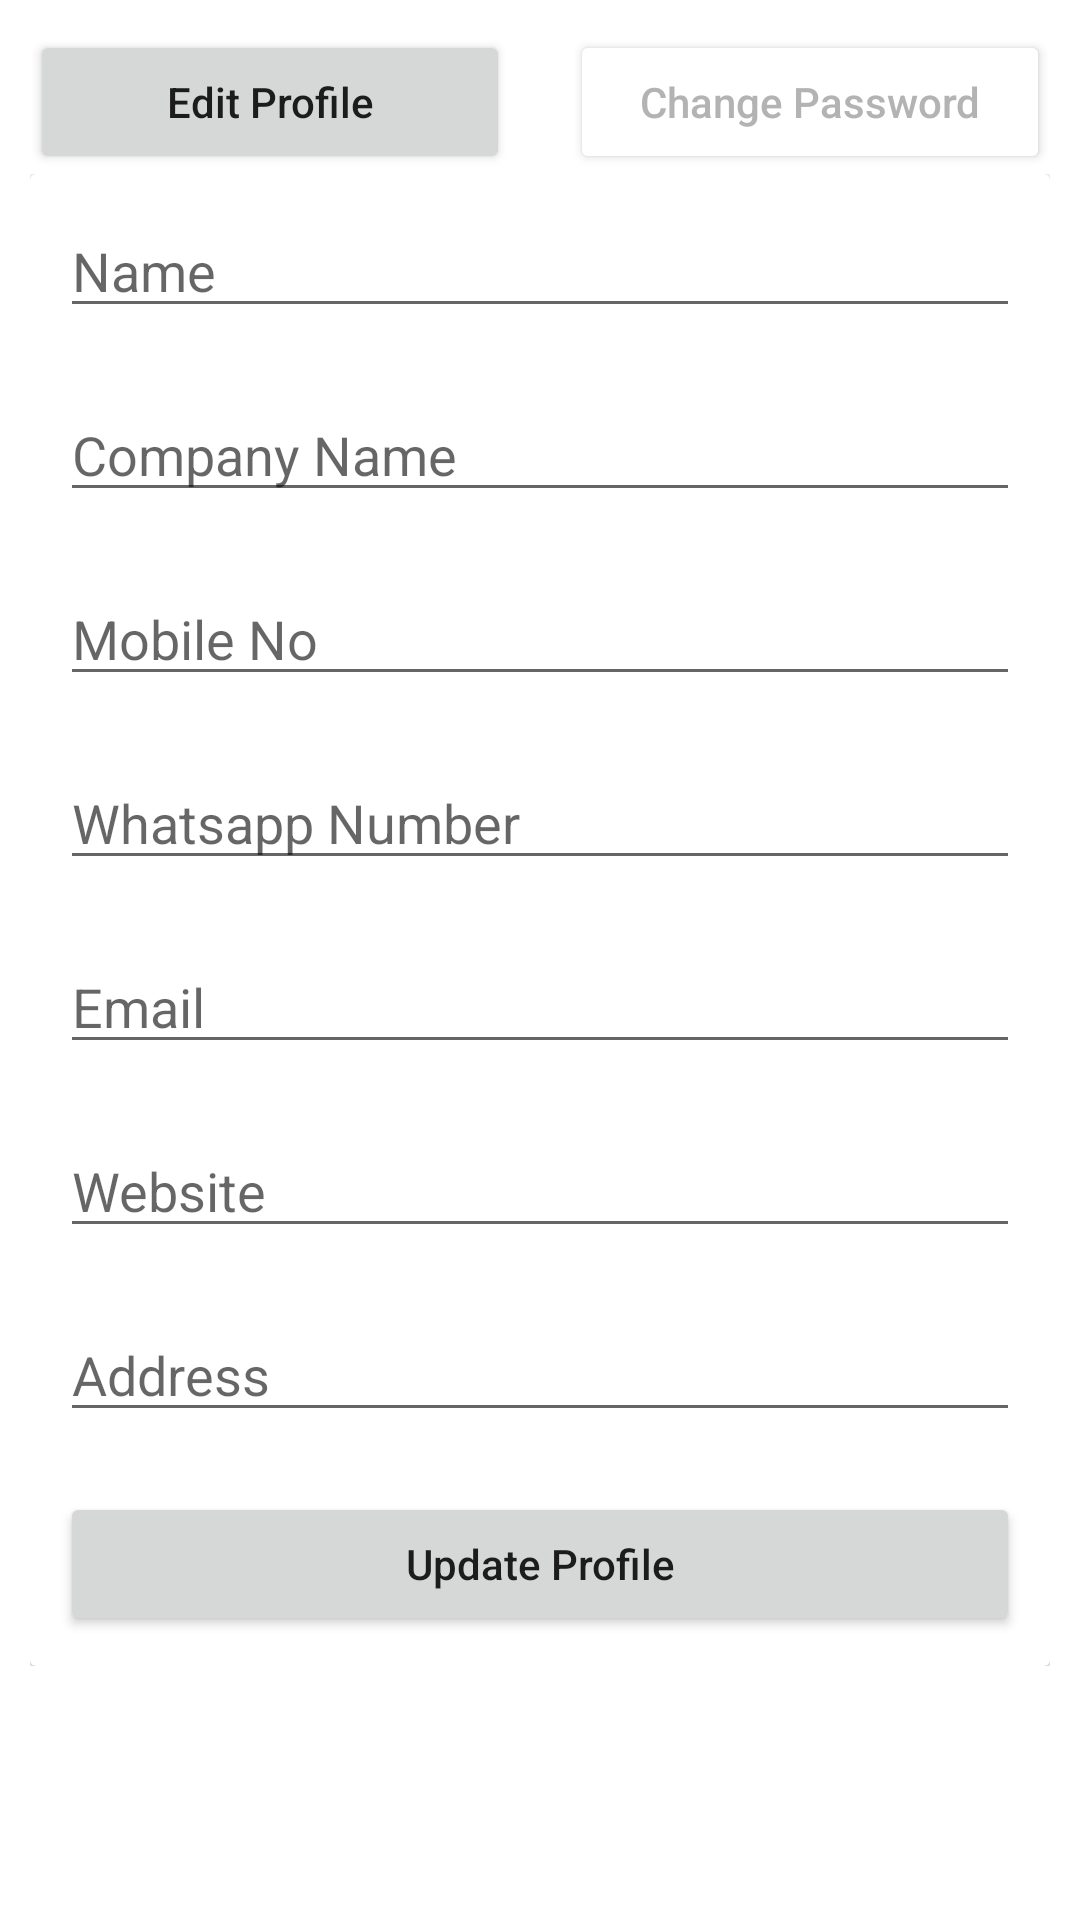

Layout XML and referenced resources for this Android screen:
<!-- AndroidManifest.xml: application theme Theme.Jewelbook -->
<!-- res/layout/activity_profile.xml -->
<?xml version="1.0" encoding="utf-8"?>
<androidx.drawerlayout.widget.DrawerLayout xmlns:android="http://schemas.android.com/apk/res/android"
    xmlns:app="http://schemas.android.com/apk/res-auto"
    xmlns:tools="http://schemas.android.com/tools"
    android:layout_width="match_parent"
    android:layout_height="match_parent"
    tools:context=".Profile">

    <LinearLayout
        android:layout_width="match_parent"
        android:layout_height="match_parent"
        android:orientation="vertical"
        android:padding="10dp">

        <LinearLayout
            android:layout_width="match_parent"
            android:layout_height="wrap_content"
            android:orientation="horizontal"
            android:weightSum="2">

            <Button
                android:id="@+id/btn_edtpro"
                android:layout_width="0dp"
                android:layout_height="wrap_content"
                android:layout_weight="1"
                android:textAllCaps="false"
                android:text="Edit Profile" />

            <Button
                android:id="@+id/ch_pwd"
                android:layout_width="0dp"
                android:layout_height="wrap_content"
                android:layout_marginLeft="20dp"
                android:layout_weight="1"
                android:textAllCaps="false"
                android:textColor="@color/gray"
                android:backgroundTint="@color/white"
                android:text="Change Password" />


        </LinearLayout>

        <FrameLayout
            android:layout_width="match_parent"
            android:layout_height="wrap_content">

            <androidx.cardview.widget.CardView
                android:id="@+id/edt_pro"
                android:layout_width="match_parent"
                android:layout_height="wrap_content">

                <LinearLayout
                    android:layout_width="match_parent"
                    android:layout_height="wrap_content"
                    android:gravity="center"
                    android:orientation="vertical"
                    android:padding="10dp">


                    <EditText
                        android:id="@+id/name"
                        android:layout_width="match_parent"
                        android:layout_height="wrap_content"
                        android:hint="Name" />

                    <EditText
                        android:id="@+id/cname"
                        android:layout_width="match_parent"
                        android:layout_height="wrap_content"
                        android:layout_marginTop="20dp"
                        android:hint="Company Name" />

                    <EditText
                        android:id="@+id/num"
                        android:layout_width="match_parent"
                        android:layout_height="wrap_content"
                        android:layout_marginTop="20dp"
                        android:hint="Mobile No" />

                    <EditText
                        android:id="@+id/wnum"
                        android:layout_width="match_parent"
                        android:layout_height="wrap_content"
                        android:layout_marginTop="20dp"
                        android:hint="Whatsapp Number" />

                    <EditText
                        android:id="@+id/mail"
                        android:layout_width="match_parent"
                        android:layout_height="wrap_content"
                        android:layout_marginTop="20dp"
                        android:hint="Email" />

                    <EditText
                        android:id="@+id/site"
                        android:layout_width="match_parent"
                        android:layout_height="wrap_content"
                        android:layout_marginTop="20dp"
                        android:hint="Website" />

                    <EditText
                        android:id="@+id/adrs"
                        android:layout_width="match_parent"
                        android:layout_height="wrap_content"
                        android:layout_marginTop="20dp"
                        android:hint="Address" />

                    <Button
                        android:id="@+id/updatebtn"
                        android:layout_width="match_parent"
                        android:layout_height="wrap_content"
                        android:layout_marginTop="20dp"
                        android:textAllCaps="false"
                        android:text="Update Profile" />

                </LinearLayout>

            </androidx.cardview.widget.CardView>

            <androidx.cardview.widget.CardView
                android:id="@+id/ch_pds"
                android:layout_width="match_parent"
                android:layout_height="wrap_content"
                android:visibility="invisible">

                <LinearLayout
                    android:layout_width="match_parent"
                    android:layout_height="wrap_content"
                    android:gravity="center"
                    android:orientation="vertical"
                    android:padding="20dp">

                    <EditText
                        android:id="@+id/npass"
                        android:layout_width="match_parent"
                        android:layout_height="wrap_content"
                        android:hint="New Password" />

                    <EditText
                        android:id="@+id/cnpass"
                        android:layout_width="match_parent"
                        android:layout_height="wrap_content"
                        android:layout_marginTop="20dp"
                        android:hint="Confirm Password" />


                    <Button
                        android:id="@+id/Changebtn"
                        android:layout_width="match_parent"
                        android:layout_height="wrap_content"
                        android:layout_marginTop="20dp"
                        android:textAllCaps="false"
                        android:text="Change Password" />

                </LinearLayout>

            </androidx.cardview.widget.CardView>


        </FrameLayout>


    </LinearLayout>


    <com.google.android.material.navigation.NavigationView
        android:id="@+id/nav_view"
        android:layout_width="wrap_content"
        android:layout_height="match_parent"
        android:layout_gravity="start"

        android:fitsSystemWindows="true"
        app:menu="@menu/nev_manu"></com.google.android.material.navigation.NavigationView>

</androidx.drawerlayout.widget.DrawerLayout>
<!-- resources referenced by this layout -->
<resources>
  <color name="gray">#B3B3B3</color>
  <color name="white">#FFFFFFFF</color>
  <style name="Theme.Jewelbook" parent="Theme.MaterialComponents.DayNight.DarkActionBar">
          
          <item name="colorPrimary">@color/bro</item>
          <item name="colorPrimaryVariant">@color/bro</item>
          <item name="colorOnPrimary">@color/white</item>
          
          <item name="colorSecondary">@color/teal_200</item>
          <item name="colorSecondaryVariant">@color/teal_700</item>
          <item name="colorOnSecondary">@color/white</item>
          
          <item name="android:statusBarColor" tools:targetApi="l">?attr/colorPrimaryVariant</item>
          
      </style>
  <color name="bro">#822915</color>
  <color name="teal_200">#FF03DAC5</color>
  <color name="teal_700">#FF018786</color>
</resources>
